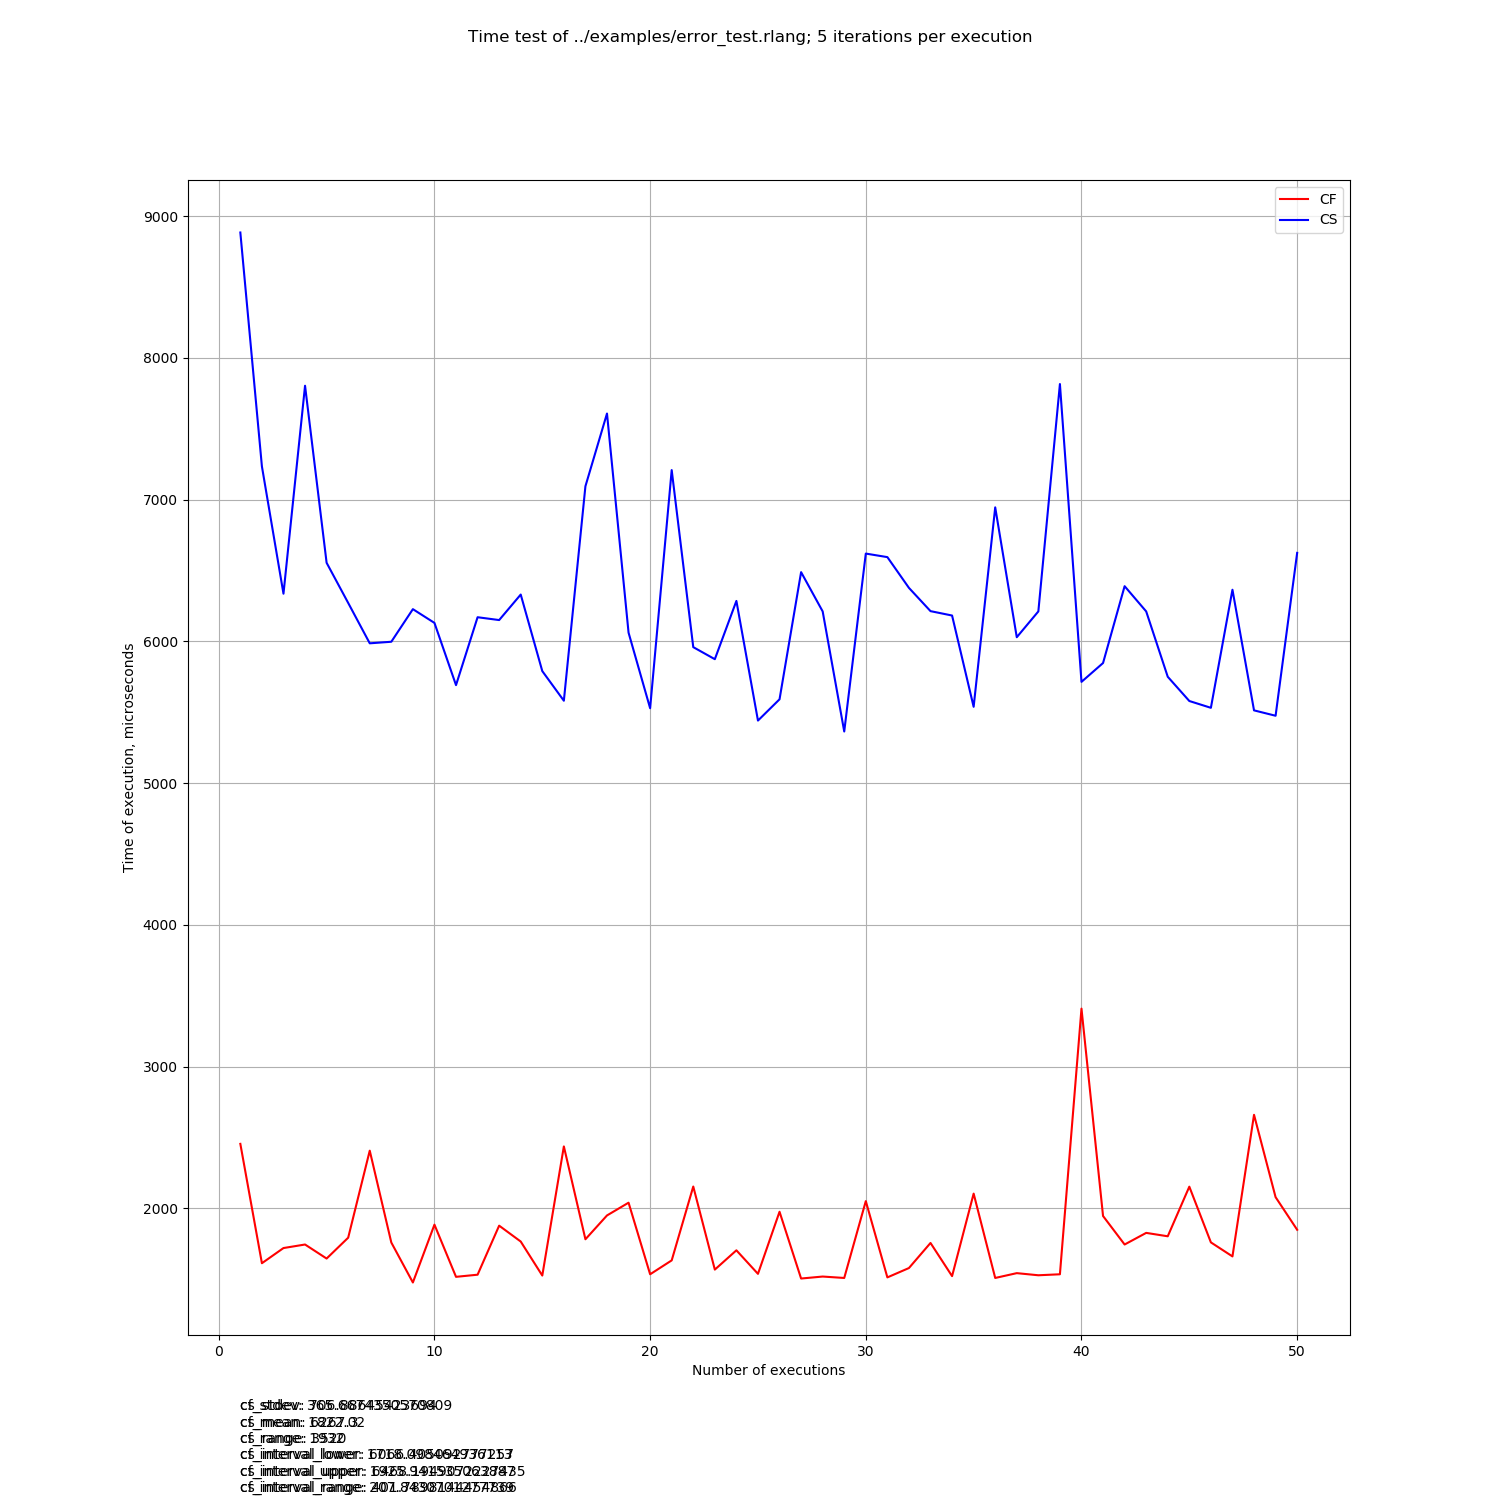

Data behind this chart, as committed beside it:
, CS, CF
0, 8884, 2455
1, 7234, 1613
2, 6336, 1720
3, 7803, 1745
4, 6554, 1646
5, 6271, 1793
6, 5986, 2407
7, 5997, 1759
8, 6227, 1477
9, 6130, 1885
10, 5691, 1517
11, 6170, 1532
12, 6150, 1878
13, 6330, 1766
14, 5790, 1526
15, 5581, 2437
16, 7094, 1782
17, 7607, 1950
18, 6061, 2040
19, 5528, 1535
20, 7208, 1633
21, 5959, 2154
22, 5874, 1568
23, 6285, 1704
24, 5441, 1538
25, 5591, 1976
26, 6488, 1505
27, 6211, 1519
28, 5364, 1509
29, 6619, 2051
30, 6594, 1513
31, 6377, 1579
32, 6213, 1756
33, 6182, 1522
34, 5538, 2104
35, 6945, 1509
36, 6029, 1543
37, 6211, 1528
38, 7815, 1535
39, 5714, 3409
40, 5847, 1946
41, 6389, 1745
42, 6211, 1827
43, 5750, 1803
44, 5579, 2153
45, 5531, 1760
46, 6364, 1661
47, 5513, 2660
48, 5475, 2079
49, 6624, 1849
